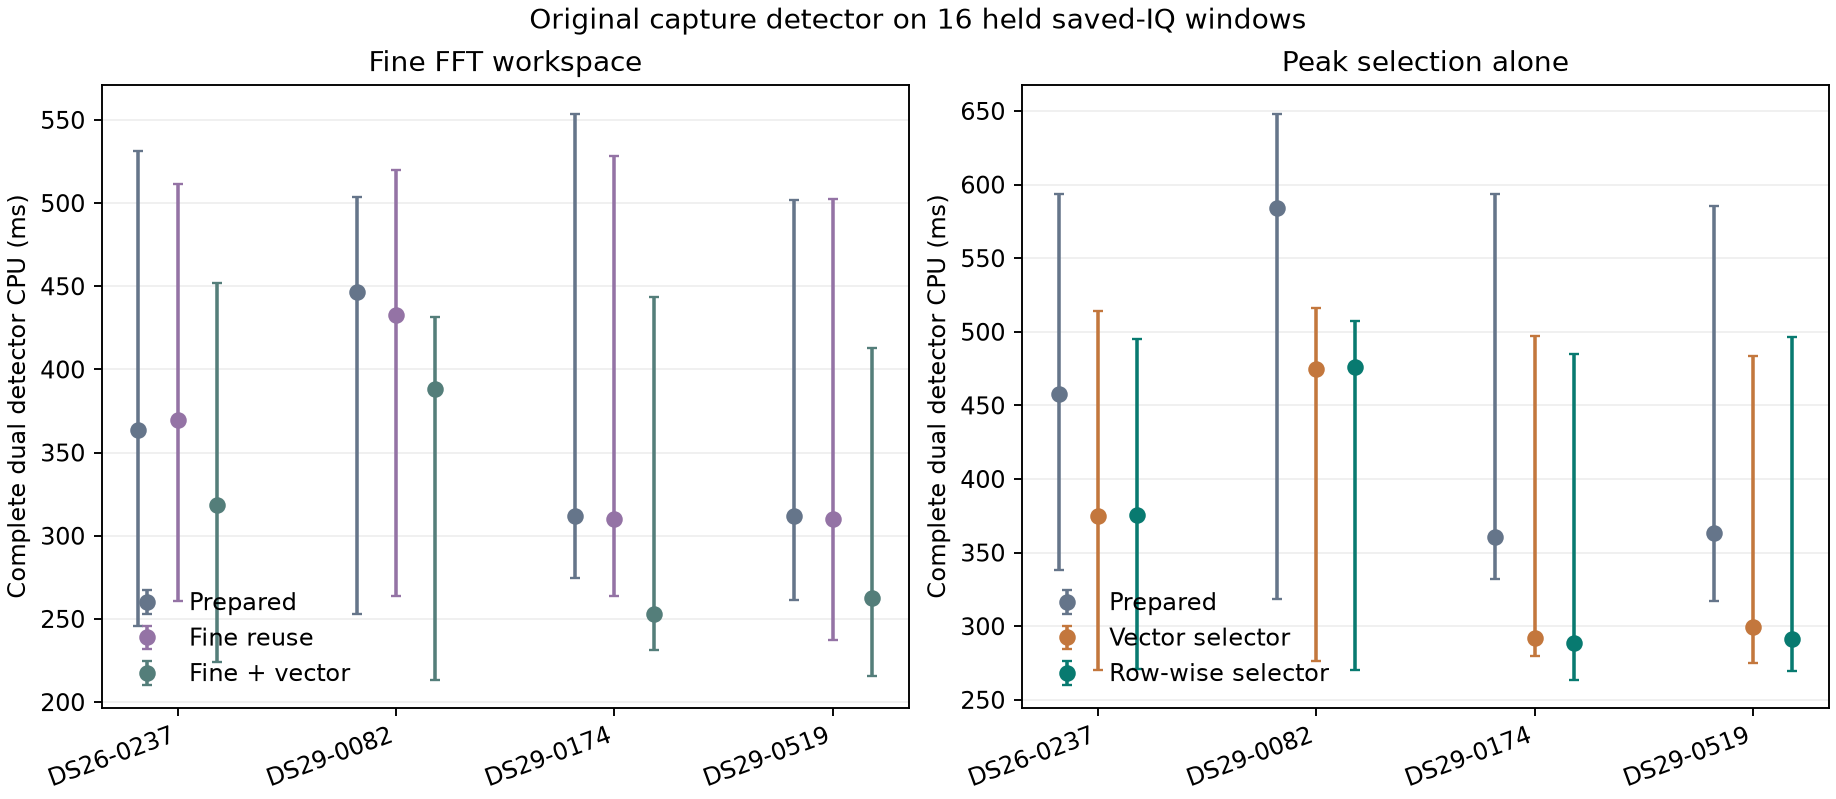

The file beside this chart, header and first rows:
trial, case, edge, visit, kind, mode, cpu_ms, wall_ms, cpu_ns, fine_calls, fine_fallbacks, full_grid, grid_calls, inverse_ffts, order, repetition, wall_ns
fine, DS26-0237, lower, 128, dual-positive, fine, 485.9, 486.8, 485853431, 24, 0, True, 3, 399609, 1, 0, 486843100
fine, DS26-0237, lower, 128, dual-positive, fine, 501.2, 502.8, 501165097, 24, 0, True, 3, 399609, 0, 1, 502769881
fine, DS26-0237, lower, 128, dual-positive, fine, 511.7, 512.5, 511651509, 24, 0, True, 3, 399609, 2, 2, 512523631
fine, DS26-0237, lower, 128, dual-positive, fine, 489.5, 490.6, 489496999, 24, 0, True, 3, 399609, 1, 3, 490605574
fine, DS26-0237, lower, 128, dual-positive, fine, 504.1, 504.4, 504065369, 24, 0, True, 3, 399609, 0, 4, 504443730
fine, DS26-0237, lower, 128, dual-positive, fine_selector, 425.9, 494.1, 425881952, 24, 0, True, 3, 399609, 2, 0, 494060756
fine, DS26-0237, lower, 128, dual-positive, fine_selector, 439.6, 440.3, 439555216, 24, 0, True, 3, 399609, 1, 1, 440318656
fine, DS26-0237, lower, 128, dual-positive, fine_selector, 451.9, 453.3, 451908970, 24, 0, True, 3, 399609, 0, 2, 453258608
fine, DS26-0237, lower, 128, dual-positive, fine_selector, 430.1, 432.1, 430117683, 24, 0, True, 3, 399609, 2, 3, 432147523
fine, DS26-0237, lower, 128, dual-positive, fine_selector, 449, 449.6, 449031286, 24, 0, True, 3, 399609, 1, 4, 449553972
fine, DS26-0237, lower, 128, dual-positive, prepared, 520.2, 524.1, 520244752, 0, 0, True, 3, 399609, 0, 0, 524096501
fine, DS26-0237, lower, 128, dual-positive, prepared, 521.7, 522.5, 521666893, 0, 0, True, 3, 399609, 2, 1, 522546820
fine, DS26-0237, lower, 128, dual-positive, prepared, 531, 559.4, 531036656, 0, 0, True, 3, 399609, 1, 2, 559410479
fine, DS26-0237, lower, 128, dual-positive, prepared, 514.6, 526.3, 514562094, 0, 0, True, 3, 399609, 0, 3, 526284922
fine, DS26-0237, lower, 128, dual-positive, prepared, 484.4, 484.8, 484424423, 0, 0, True, 3, 399609, 2, 4, 484834042
fine, DS26-0237, lower, 67, single-lane, fine, 451.7, 452, 451729782, 24, 0, True, 3, 399609, 0, 0, 451987961
fine, DS26-0237, lower, 67, single-lane, fine, 499.4, 502.5, 499377218, 24, 0, True, 3, 399609, 2, 1, 502460121
fine, DS26-0237, lower, 67, single-lane, fine, 479.7, 480, 479713671, 24, 0, True, 3, 399609, 1, 2, 480049996
fine, DS26-0237, lower, 67, single-lane, fine, 473.5, 477.2, 473527086, 24, 0, True, 3, 399609, 0, 3, 477166302
fine, DS26-0237, lower, 67, single-lane, fine, 468.3, 472.1, 468274612, 24, 0, True, 3, 399609, 2, 4, 472090209
fine, DS26-0237, lower, 67, single-lane, fine_selector, 390, 390.2, 390006352, 24, 0, True, 3, 399609, 1, 0, 390238291
fine, DS26-0237, lower, 67, single-lane, fine_selector, 414.7, 415, 414673825, 24, 0, True, 3, 399609, 0, 1, 414955573
fine, DS26-0237, lower, 67, single-lane, fine_selector, 421.4, 421.7, 421371399, 24, 0, True, 3, 399609, 2, 2, 421678256
fine, DS26-0237, lower, 67, single-lane, fine_selector, 405.5, 406.1, 405452421, 24, 0, True, 3, 399609, 1, 3, 406078933
fine, DS26-0237, lower, 67, single-lane, fine_selector, 404.9, 414.2, 404896923, 24, 0, True, 3, 399609, 0, 4, 414176714
fine, DS26-0237, lower, 67, single-lane, prepared, 441.1, 441.4, 441096803, 0, 0, True, 3, 399609, 2, 0, 441375158
fine, DS26-0237, lower, 67, single-lane, prepared, 488.1, 499.8, 488064539, 0, 0, True, 3, 399609, 1, 1, 499778871
fine, DS26-0237, lower, 67, single-lane, prepared, 481.4, 481.8, 481418330, 0, 0, True, 3, 399609, 0, 2, 481789515
fine, DS26-0237, lower, 67, single-lane, prepared, 470.7, 471, 470668693, 0, 0, True, 3, 399609, 2, 3, 471001776
fine, DS26-0237, lower, 67, single-lane, prepared, 468.1, 468.5, 468096978, 0, 0, True, 3, 399609, 1, 4, 468485218
fine, DS26-0237, lower, 51, negative, fine, 278.2, 278.3, 278168149, 16, 0, True, 2, 208572, 2, 0, 278331800
fine, DS26-0237, lower, 51, negative, fine, 260.7, 260.9, 260749892, 16, 0, True, 2, 208572, 1, 1, 260922133
fine, DS26-0237, lower, 51, negative, fine, 280, 280.2, 280014363, 16, 0, True, 2, 208572, 0, 2, 280226444
fine, DS26-0237, lower, 51, negative, fine, 262.8, 263, 262826617, 16, 0, True, 2, 208572, 2, 3, 263020080
fine, DS26-0237, lower, 51, negative, fine, 267.5, 267.6, 267456408, 16, 0, True, 2, 208572, 1, 4, 267612088
fine, DS26-0237, lower, 51, negative, fine_selector, 234.9, 235.1, 234911916, 16, 0, True, 2, 208572, 0, 0, 235079807
fine, DS26-0237, lower, 51, negative, fine_selector, 228, 228.2, 228045004, 16, 0, True, 2, 208572, 2, 1, 228182547
fine, DS26-0237, lower, 51, negative, fine_selector, 226.6, 226.7, 226556832, 16, 0, True, 2, 208572, 1, 2, 226720301
fine, DS26-0237, lower, 51, negative, fine_selector, 224.3, 224.9, 224296818, 16, 0, True, 2, 208572, 0, 3, 224886004
fine, DS26-0237, lower, 51, negative, fine_selector, 227.1, 227.3, 227108141, 16, 0, True, 2, 208572, 2, 4, 227253848
fine, DS26-0237, lower, 51, negative, prepared, 275.5, 276, 275532169, 0, 0, True, 2, 208572, 1, 0, 275980067
fine, DS26-0237, lower, 51, negative, prepared, 265.5, 265.8, 265541874, 0, 0, True, 2, 208572, 0, 1, 265782736
fine, DS26-0237, lower, 51, negative, prepared, 245.9, 246, 245903506, 0, 0, True, 2, 208572, 2, 2, 246027551
fine, DS26-0237, lower, 51, negative, prepared, 257, 257.1, 256979985, 0, 0, True, 2, 208572, 1, 3, 257132487
fine, DS26-0237, lower, 51, negative, prepared, 273.1, 273.3, 273115745, 0, 0, True, 2, 208572, 0, 4, 273312696
fine, DS26-0237, lower, 47, near-gate, fine, 287.2, 287.4, 287201306, 16, 0, True, 2, 208572, 1, 0, 287430904
fine, DS26-0237, lower, 47, near-gate, fine, 286.8, 287, 286767003, 16, 0, True, 2, 208572, 0, 1, 286971358
fine, DS26-0237, lower, 47, near-gate, fine, 281.4, 281.5, 281359785, 16, 0, True, 2, 208572, 2, 2, 281536010
fine, DS26-0237, lower, 47, near-gate, fine, 285.9, 286, 285852340, 16, 0, True, 2, 208572, 1, 3, 286007570
fine, DS26-0237, lower, 47, near-gate, fine, 284.7, 285, 284702446, 16, 0, True, 2, 208572, 0, 4, 284971897
fine, DS26-0237, lower, 47, near-gate, fine_selector, 243.5, 243.7, 243471830, 16, 0, True, 2, 208572, 2, 0, 243665159
fine, DS26-0237, lower, 47, near-gate, fine_selector, 232.5, 232.7, 232489395, 16, 0, True, 2, 208572, 1, 1, 232707043
fine, DS26-0237, lower, 47, near-gate, fine_selector, 247.1, 247.3, 247115110, 16, 0, True, 2, 208572, 0, 2, 247281195
fine, DS26-0237, lower, 47, near-gate, fine_selector, 236.7, 236.8, 236679906, 16, 0, True, 2, 208572, 2, 3, 236825914
fine, DS26-0237, lower, 47, near-gate, fine_selector, 228.4, 228.5, 228350745, 16, 0, True, 2, 208572, 1, 4, 228462232
fine, DS26-0237, lower, 47, near-gate, prepared, 285.8, 286, 285784454, 0, 0, True, 2, 208572, 0, 0, 285983380
fine, DS26-0237, lower, 47, near-gate, prepared, 267.9, 268.1, 267884439, 0, 0, True, 2, 208572, 2, 1, 268054249
fine, DS26-0237, lower, 47, near-gate, prepared, 271.9, 272, 271850359, 0, 0, True, 2, 208572, 1, 2, 272022135
fine, DS26-0237, lower, 47, near-gate, prepared, 269.7, 269.9, 269689775, 0, 0, True, 2, 208572, 0, 3, 269872645
fine, DS26-0237, lower, 47, near-gate, prepared, 267.3, 267.4, 267262892, 0, 0, True, 2, 208572, 2, 4, 267426970
... 420 more rows
